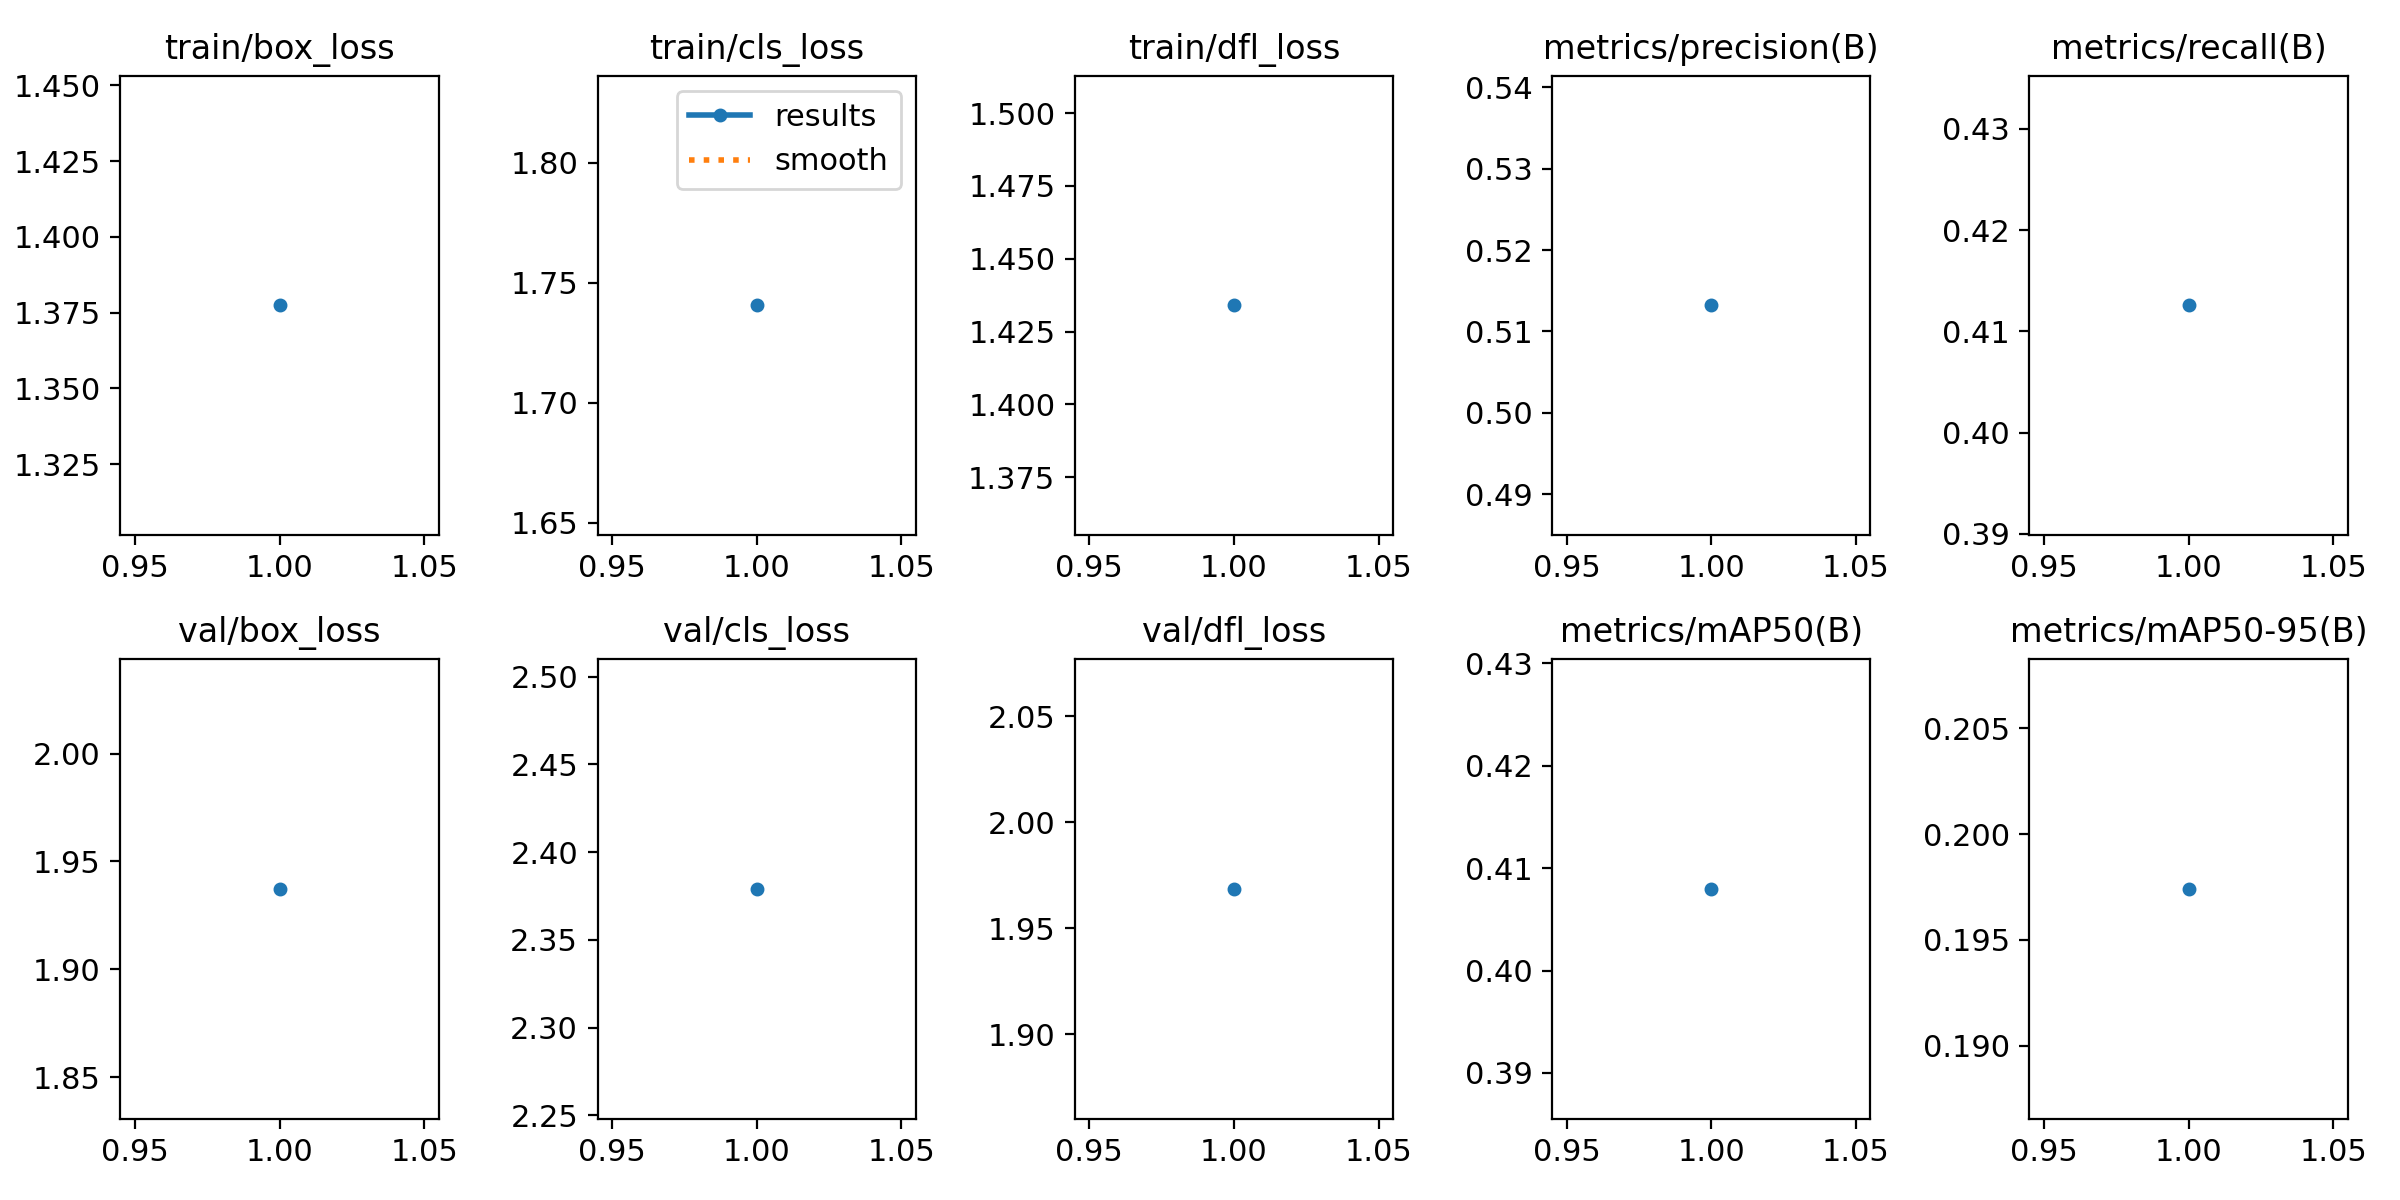

Source data for this figure (header and first rows):
epoch, train/box_loss, train/cls_loss, train/dfl_loss, metrics/precision(B), metrics/recall(B), metrics/mAP50(B), metrics/mAP50-95(B), val/box_loss, val/cls_loss, val/dfl_loss, lr/pg0, lr/pg1, lr/pg2
1, 1.377, 1.74, 1.434, 0.5132, 0.4126, 0.408, 0.1974, 1.937, 2.379, 1.969, 0.0006646, 0.0006646, 0.0006646
